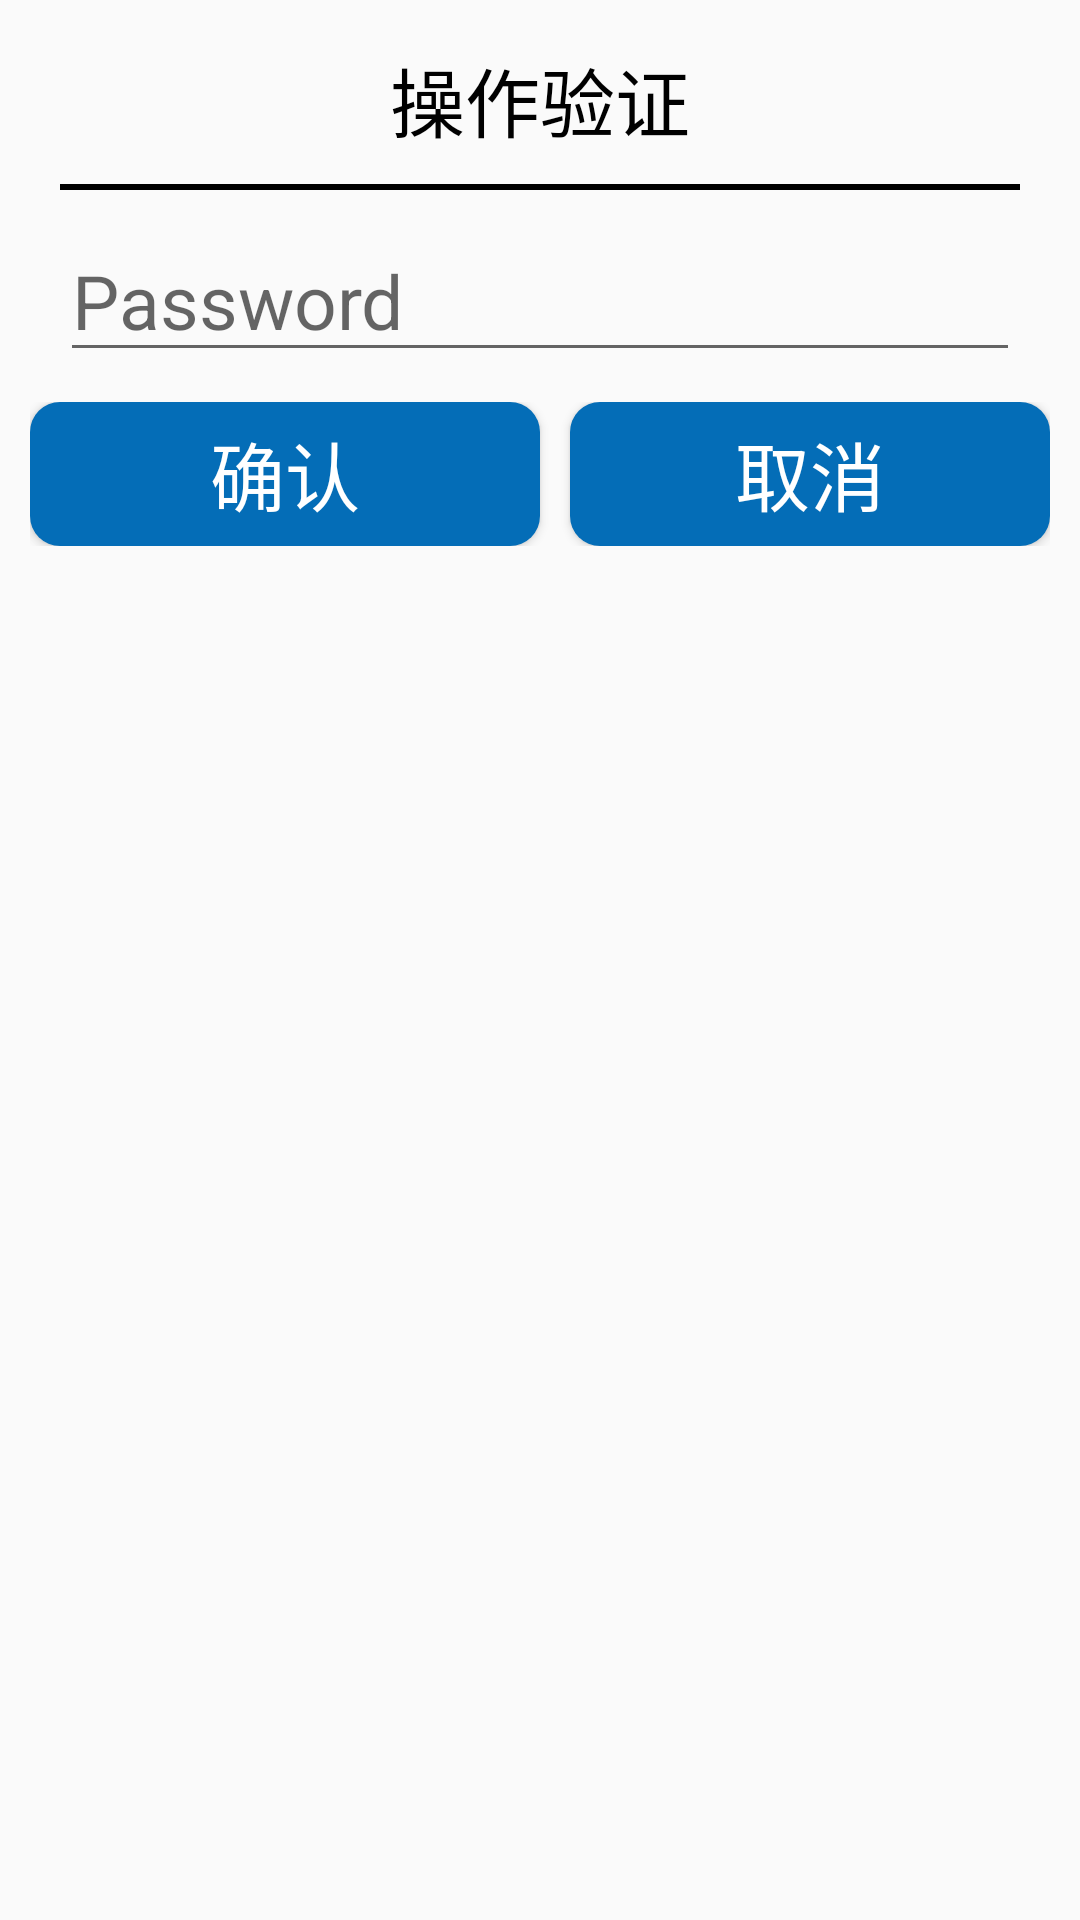

Android layout source for this screen:
<!-- AndroidManifest.xml: application theme AppTheme -->
<!-- res/layout/dialog_seting.xml -->
<?xml version="1.0" encoding="utf-8"?>
<android.support.v7.widget.LinearLayoutCompat xmlns:android="http://schemas.android.com/apk/res/android"
    android:layout_width="match_parent"
    android:layout_height="match_parent"
    android:background="@drawable/mydialogshape"
    android:orientation="vertical"
    >
    <TextView
        android:layout_width="match_parent"
        android:layout_height="wrap_content"
        android:layout_marginTop="15dp"
        android:gravity="center"
        android:textSize="25dp"
        android:textColor="#000"
        android:text="操作验证"/>
    <View
        android:layout_width="match_parent"
        android:layout_height="2dp"
        android:layout_marginLeft="20dp"
        android:layout_marginRight="20dp"
        android:layout_marginTop="10dp"
        android:background="#000"
        />
    <EditText
        android:layout_width="match_parent"
        android:layout_height="wrap_content"
        android:id="@+id/setup_et_pass"
        android:layout_marginLeft="20dp"
        android:layout_marginRight="20dp"
        android:layout_marginTop="10dp"
        android:textSize="25dp"
        android:focusable="true"
        android:maxLength="10"
        android:textColor="#00FF00"
        android:inputType="numberPassword"
        android:focusableInTouchMode="true"
        android:hint="Password"
        />
    <LinearLayout
        android:layout_width="match_parent"
        android:layout_height="wrap_content"
        android:layout_marginTop="10dp"
        android:layout_marginRight="10dp"
        android:layout_marginLeft="10dp"
        android:layout_marginBottom="10dp"
        android:orientation="horizontal">

        <Button
            android:id="@+id/setup_bt_ensure"
            android:layout_width="match_parent"
            android:layout_height="wrap_content"
            android:layout_weight="1"
            android:background="@drawable/my_button"
            android:text="确认"
            android:textColor="#FFF"
            android:textSize="25dp" />
        <Button
            android:id="@+id/setup_bt_cancel"
            android:layout_width="match_parent"
            android:layout_height="wrap_content"
            android:layout_weight="1"
            android:background="@drawable/my_button"
            android:text="取消"
            android:textColor="#FFF"
            android:layout_marginLeft="10dp"
            android:textSize="25dp" />
    </LinearLayout>
</android.support.v7.widget.LinearLayoutCompat>
<!-- resources referenced by this layout -->
<resources>
  <!-- drawable my_button (drawable) -->
  <?xml version="1.0" encoding="utf-8"?>
  <shape xmlns:android="http://schemas.android.com/apk/res/android"
      android:shape="rectangle">
      
      <solid android:color="#046db7"/>
      
      <corners android:radius="10dp"/>
  
  </shape>
  <style name="AppTheme" parent="Theme.AppCompat.Light.NoActionBar">
          
          <item name="colorPrimary">@android:color/transparent</item>
          <item name="colorPrimaryDark">@android:color/transparent</item>
          <item name="colorAccent">@android:color/transparent</item>
          <item name="windowNoTitle">true</item>
          <item name="windowActionBar">false</item>
          <item name="android:windowFullscreen">true</item>
          <item name="android:windowContentOverlay">@null</item>
      </style>
</resources>
